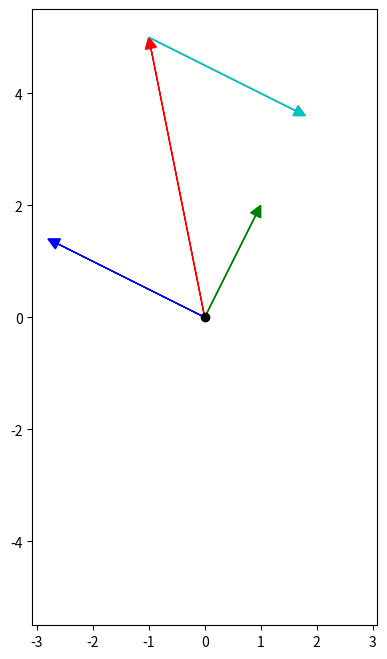

Reproduce this figure in Python. (Note: this script raises an exception after producing the figure.)
import numpy as np
import matplotlib.pyplot as plt
import scipy

def show_vectors(vectors, vectors_with_start, figsize=(15, 15)):
    """https://stackoverflow.com/a/42282532/5122790"""
    fig, ax = plt.subplots(figsize=figsize)
    HEAD_SIZE = 0.2
    M = np.array(vectors)
    colors = ['r','g','b','k','gray']
    for i,l in enumerate(range(0,M.shape[0])):
        ax.arrow(0,0,M[i,0],M[i,1],head_width=HEAD_SIZE,head_length=HEAD_SIZE,color = colors[i], length_includes_head=True)

    colors = ['c','m','y']
    for i,(xs,ys,xf,yf) in enumerate([(*i[0],*i[1]) for i in vectors_with_start]):
        ax.arrow(xs,ys,xf,yf,head_width=HEAD_SIZE,head_length=HEAD_SIZE,color = colors[i], length_includes_head=True)

    maxes = 1.1*np.amax(np.vstack(((np.amax(abs(np.array([sum(i) for i in vectors_with_start])),axis=0) if vectors_with_start else np.array((0,0))),np.amax(abs(M), axis = 0))), axis=0)
    plt.plot(0,0,'ok') #plot a black point at the origin
    plt.xlim([-maxes[0],maxes[0]])
    plt.ylim([-maxes[1],maxes[1]])
    ax.set_aspect('equal', 'box')
    plt.grid(b=True, which='major')
    plt.show()

def ortho_proj(a,b):
    #https://en.wikipedia.org/wiki/Vector_projection
    a1_sc = np.dot(a,(b/np.linalg.norm(b)))
    b_hat = b/np.linalg.norm(b)
    a1 = a1_sc*b_hat
    a2 = a-a1
    return a2

a = np.array([-1,5])
b = np.array([1,2])
proj = ortho_proj(a,b)
show_vectors([a,b,proj],[(a,proj*-1)], figsize=(8,8))
#red is a, green is b, blue SHOULD BE the projection from b on a

a = np.array([1,1])
b = np.array([1,2])
proj = ortho_proj(a,b)
show_vectors([a,b],[(a,proj*-1)], figsize=(8,8))
#red is a, green is b, cyan the projection from a onto b.

a = np.array([2,1])
b = np.array([1,2])
proj = ortho_proj(a,b)
show_vectors([a,b],[(a,proj*-1)], figsize=(8,8))
#red is a, green is b, cyan the projection from a onto b

a = np.array([-1,1])
b = np.array([1,2])
proj = ortho_proj(a,b)
show_vectors([a,b],[(a,proj*-1)], figsize=(8,8))
#red is a, green is b, cyan the projection from a onto b

a = np.array([-1,5])
b = np.array([1,2])*2
proj = ortho_proj(a,b)
show_vectors([a,b],[(a,proj*-1)], figsize=(8,8))
#red is a, green is b, cyan the projection from a onto b

a = np.array([5,-3])
b = np.array([3,3])
proj = ortho_proj(a,b)
print(proj)
show_vectors([a,b],[(a,proj*-1)], figsize=(8,8))
#red is a, green is b, cyan the projection from a onto b

